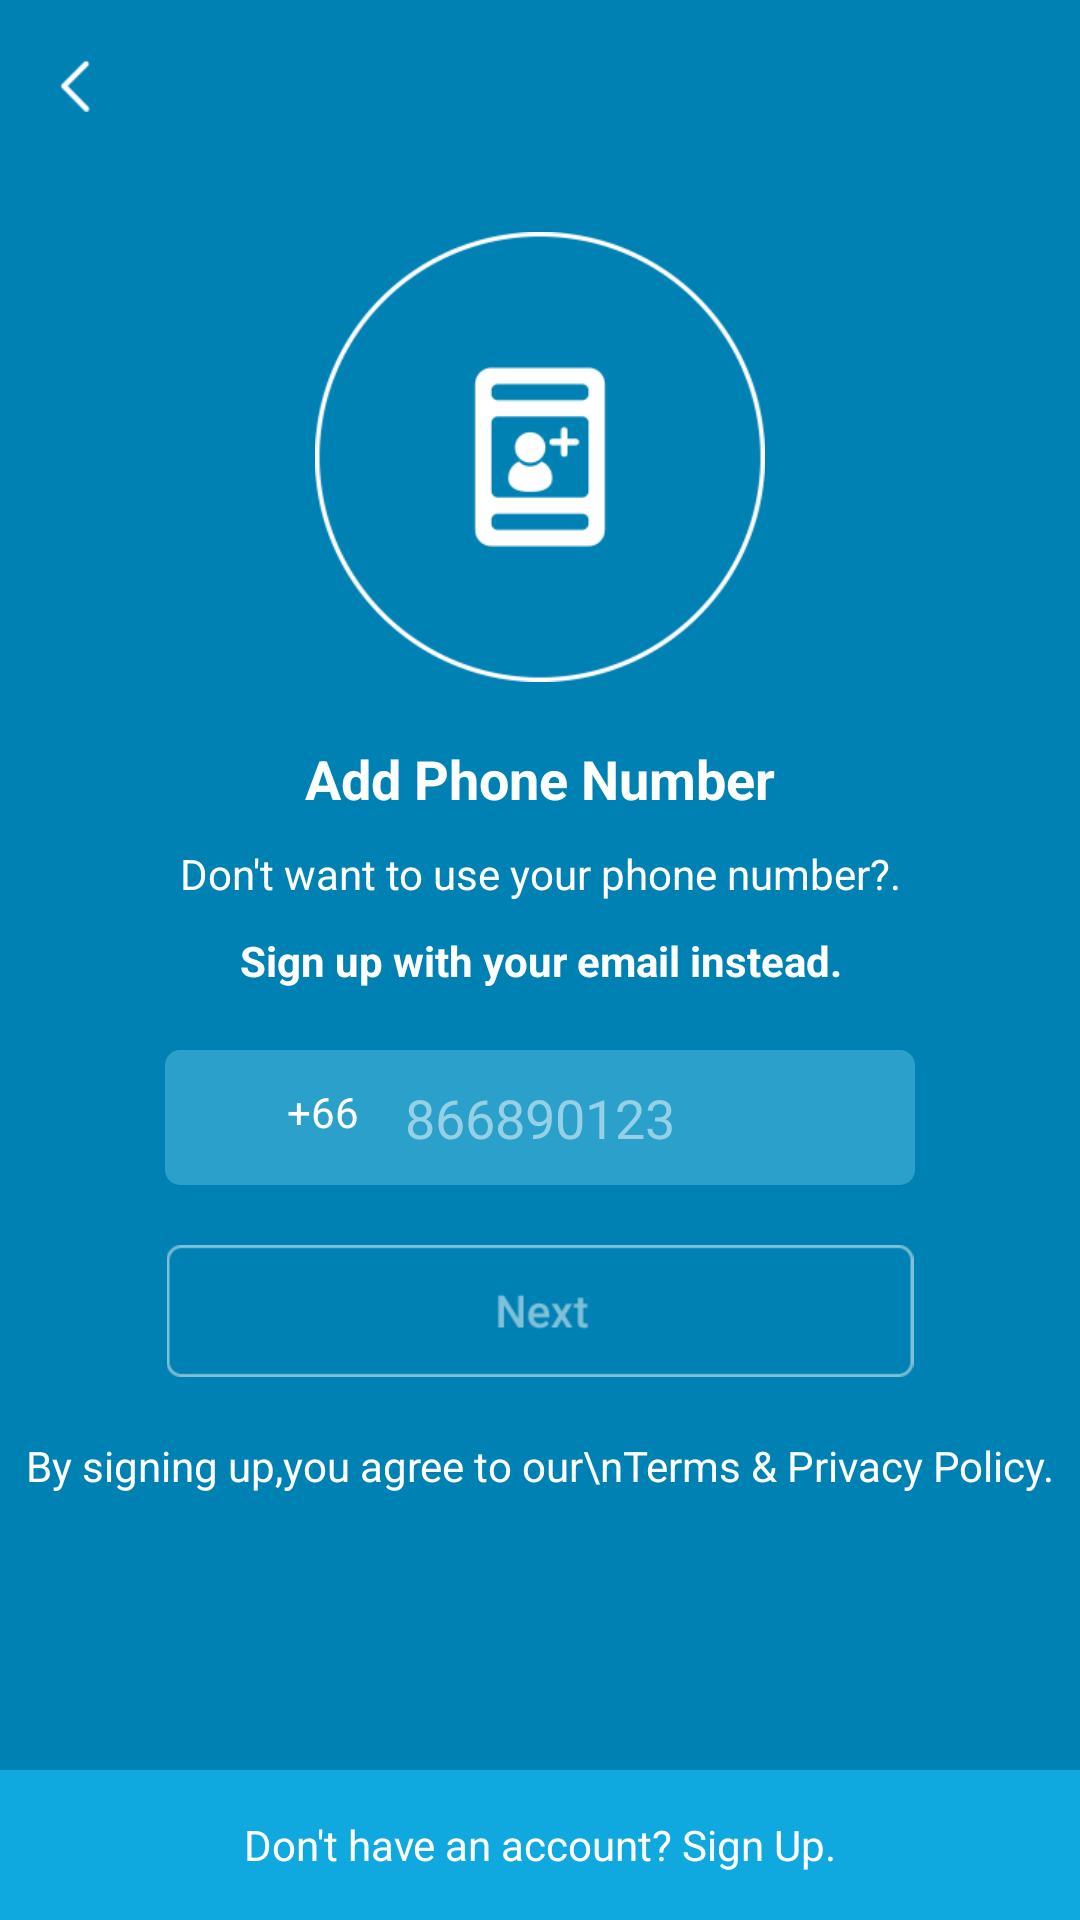

Reconstruct the res/layout file that produces this screen, plus the resources it refers to.
<!-- AndroidManifest.xml: application theme AppTheme -->
<!-- res/layout/activity_phone_signup.xml -->
<RelativeLayout xmlns:android="http://schemas.android.com/apk/res/android"
    xmlns:tools="http://schemas.android.com/tools" android:layout_width="match_parent"
    android:layout_height="match_parent" android:paddingLeft="0dp"
    android:paddingRight="0dp"
    android:paddingTop="0dp"
    android:background="#0081b3"
    android:paddingBottom="0dp"
    tools:context="com.chavel.chavel.Register.PhoneSignup">
    <ImageButton
        android:id="@+id/btnBack"
        android:background="@null"
        android:layout_width="50dp"
        android:layout_height="wrap_content"
        android:adjustViewBounds="true"
        android:padding="20dp"
        android:scaleType="fitCenter"
        android:src="@drawable/back_ico"
        />
        <ImageView
            android:layout_width="150dp"
            android:layout_marginLeft="20dp"
            android:layout_marginRight="20dp"
            android:layout_marginBottom="20dp"
            android:layout_height="wrap_content"
            android:adjustViewBounds="true"
            android:layout_centerHorizontal="true"
            android:id="@+id/phoneHeadIcon"
            android:src="@drawable/signup_phone"
            android:layout_above="@+id/lblHeadText"
            />
        <TextView
            android:id="@+id/lblHeadText"
            android:layout_above="@+id/lblIntro"
            android:layout_width="match_parent"
            android:layout_height="wrap_content"
            android:layout_marginBottom="10dp"
            android:textStyle="bold"
            android:textSize="18dp"
            android:textColor="#ffffff"
            android:text="Add Phone Number"
            android:gravity="center_horizontal|center_vertical"
            />
        <TextView
            android:id="@+id/lblIntro"
            android:layout_above="@+id/lblSignupEmail"
            android:layout_width="match_parent"
            android:layout_height="wrap_content"
            android:layout_marginBottom="10dp"
            android:textColor="#ffffff"
            android:text="Don't want to use your phone number?."
            android:gravity="center_horizontal|center_vertical"
            />
        <TextView
            android:id="@+id/lblSignupEmail"
            android:layout_above="@+id/container_center"
            android:layout_width="match_parent"
            android:layout_height="wrap_content"
            android:layout_marginBottom="-10dp"
            android:textStyle="bold"
            android:textColor="#ffffff"
            android:text="Sign up with your email instead."
            android:gravity="center_horizontal|center_vertical"
            />
        <Button
            android:id="@+id/container_center"
            android:layout_centerHorizontal="true"
            android:layout_centerVertical="true"
            android:layout_width="0dp"
            android:layout_height="0dp"
            />
        <EditText
            android:id="@+id/txtPhone"
            android:layout_below="@+id/container_center"
            android:layout_marginBottom="10dp"
            android:layout_marginTop="30dp"
            android:layout_marginLeft="25dp"
            android:layout_marginRight="20dp"
            android:layout_width="250dp"
            android:layout_height="45dp"
            android:background="@drawable/rounded_edittext"
            android:layout_centerHorizontal="true"
            android:singleLine="true"
            android:textColor="#fff"
            android:hint="866890123"
            android:inputType="number"
            android:maxLength="9"
            android:paddingLeft="80dp"
            />
        <Spinner
            android:id="@+id/spTel"
            android:layout_width="50dp"
            android:layout_height="45dp"
            android:layout_marginTop="28dp"
            android:layout_marginRight="-80dp"
            android:layout_below="@+id/container_center"
            android:layout_toLeftOf="@+id/txtPhone"
            android:popupBackground="#2aa0cb"
            android:background="@null"
            >

        </Spinner>
        <TextView
            android:id="@+id/lblTel"
            android:layout_width="wrap_content"
            android:layout_height="45dp"
            android:layout_marginTop="28dp"
            android:layout_marginRight="-90dp"
            android:layout_below="@+id/container_center"
            android:layout_toLeftOf="@+id/txtPhone"
            android:textColor="#ffffff"
            android:text="+66"
            android:gravity="center_horizontal|center_vertical"
            />
        <ImageButton
            android:gravity="center"
            android:id="@+id/btnNext"
            android:layout_below="@+id/txtPhone"
            android:background="@null"
            android:layout_width="270dp"
            android:layout_height="wrap_content"
            android:adjustViewBounds="true"
            android:padding="10dp"
            android:layout_marginBottom="10dp"
            android:layout_marginLeft="20dp"
            android:layout_marginRight="20dp"
            android:scaleType="fitCenter"
            android:layout_centerHorizontal="true"
            android:src="@drawable/btn_next" />
        <TextView
            android:id="@+id/lblPrivacy"
            android:layout_below="@+id/btnNext"
            android:layout_width="match_parent"
            android:layout_height="wrap_content"
            android:layout_marginBottom="10dp"
            android:textColor="#ffffff"
            android:text="By signing up,you agree to our\nTerms &amp; Privacy Policy."
            android:gravity="center_horizontal|center_vertical"
            />
    <TextView
        android:id="@+id/lblSignupbottom"
        android:layout_alignParentBottom="true"
        android:background="#0fa9e0"
        android:layout_width="match_parent"
        android:layout_height="50dp"
        android:textColor="#ffffff"
        android:text="Don't have an account? Sign Up."
        android:gravity="center_horizontal|center_vertical"
        />
</RelativeLayout>
<!-- resources referenced by this layout -->
<resources>
  <!-- drawable back_ico: png bitmap (drawable, 1251 bytes) -->
  <!-- drawable btn_next: png bitmap (drawable, 2464 bytes) -->
  <!-- drawable rounded_edittext (drawable) -->
  <?xml version="1.0" encoding="utf-8"?>
  <shape xmlns:android="http://schemas.android.com/apk/res/android"
  android:shape="rectangle" android:padding="0dp">
  <solid android:color="#2aa0cb"/>
  <corners
      android:bottomRightRadius="5dp"
      android:bottomLeftRadius="5dp"
      android:topLeftRadius="5dp"
      android:topRightRadius="5dp"/>
  </shape>
  <!-- drawable signup_phone: png bitmap (drawable, 9721 bytes) -->
  <style name="AppTheme" parent="Theme.AppCompat.Light.DarkActionBar">
          
          <item name="android:textColorHint">#95d0e6</item>
      </style>
</resources>
